Run: headless pygame with SDL's dummy video driver; simulated clock (each Clock.tick advances the game by its frame time, no real sleeping); random seed 0; keys injected as events and as key.get_pressed() state; no mouse input.
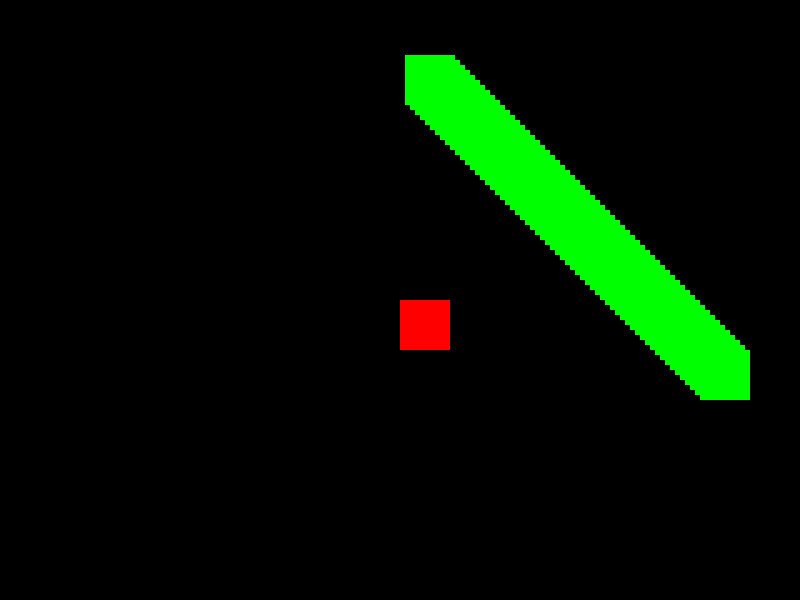
Frame 1 of 4 · flips 1–60 · no input
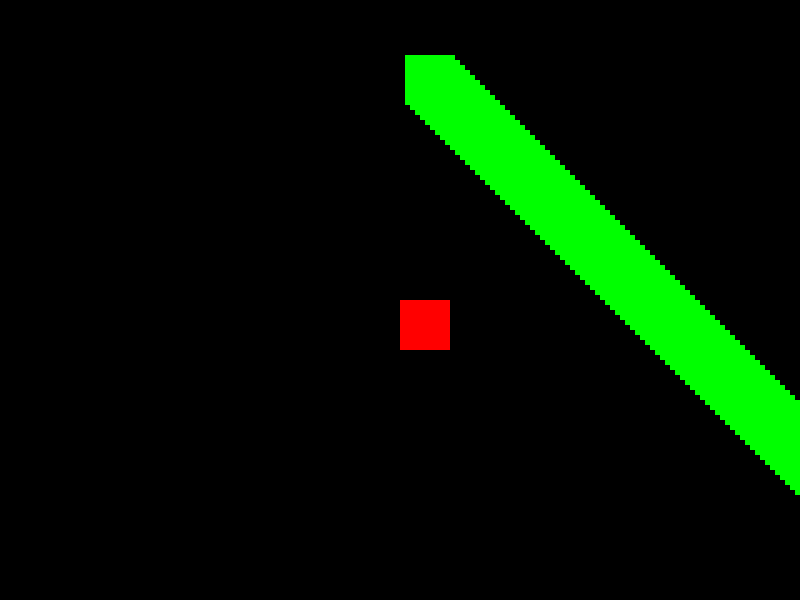
Frame 2 of 4 · flips 61–180 · tapped SPACE, RETURN · held RIGHT (→), D
Frame 3 of 4 · flips 181–300 · held DOWN (↓), S · screen unchanged from frame 2, image omitted
Frame 4 of 4 · flips 301–420 · held LEFT (←), A, UP (↑), W · screen unchanged from frame 3, image omitted

The pygame program that drew these frames:

import pygame
from pygame.locals import *

# Initialize Pygame and create the game window
pygame.init()
width, height = 800, 600
screen = pygame.display.set_mode((width, height))

# Create the stationary and moving balls
stationary_ball = pygame.Surface((50, 50))
moving_ball = pygame.Surface((50, 50))

stationary_ball.fill((255, 0, 0))
moving_ball.fill((0, 255, 0))

# Set the initial positions of the balls on the screen
stationary_ball_pos = (width/2, height/2)
moving_ball_pos = (width/2, 50)

# Create a clock to control the frame rate
clock = pygame.time.Clock()

# Game loop
running = True
while running:
    for event in pygame.event.get():
        if event.type == QUIT:
            running = False

    # Move the moving ball in a random direction
    moving_ball_pos = (moving_ball_pos[0] + 5, moving_ball_pos[1] + 5)

    # Check for collision between the two balls
    if (stationary_ball_pos[0] < moving_ball_pos[0] < stationary_ball_pos[0] + 50 and
            stationary_ball_pos[1] < moving_ball_pos[1] < stationary_ball_pos[1] + 50):
        print("You caught the moving ball! You win!")
        running = False

    # Update the positions of the balls on the screen
    screen.blit(stationary_ball, stationary_ball_pos)
    screen.blit(moving_ball, moving_ball_pos)
    pygame.display.update()
    clock.tick(30)

# Quit Pygame when the game loop ends
pygame.quit()
